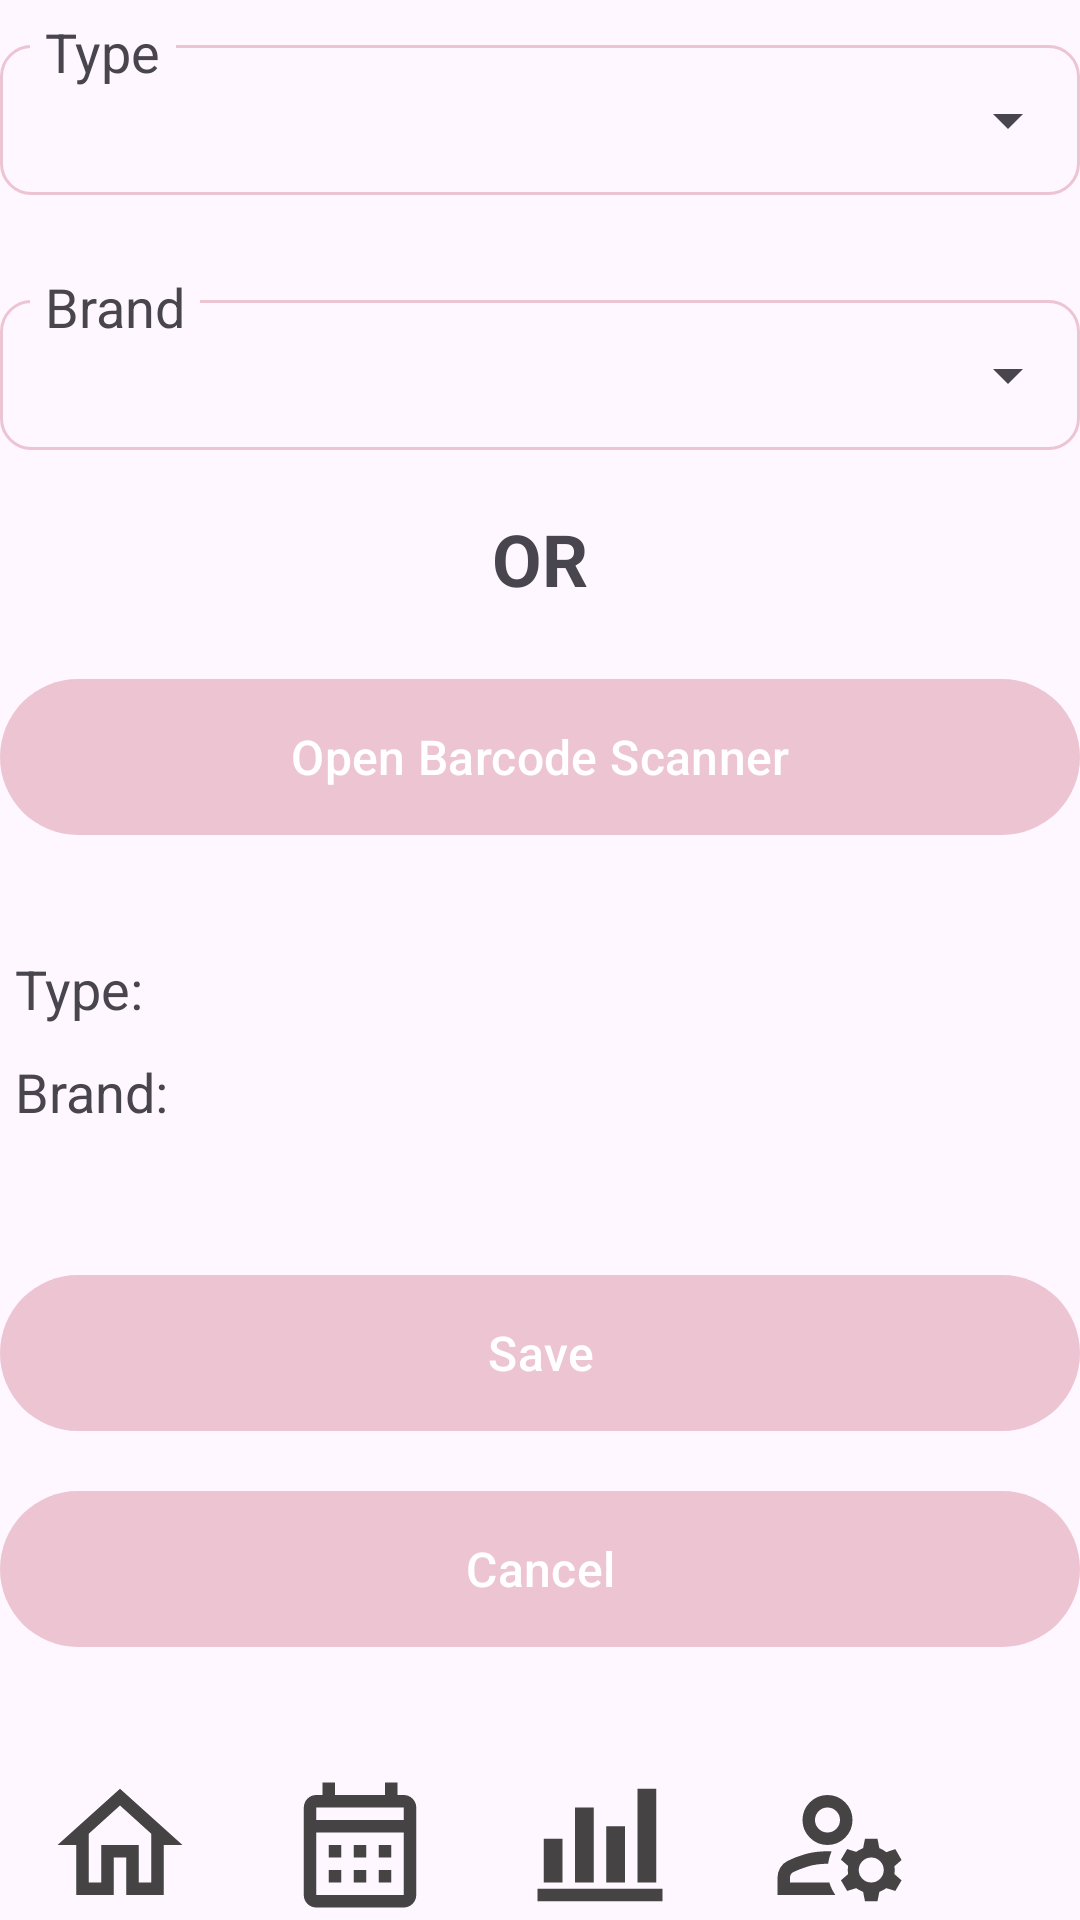

Write the Android layout XML for this screen, with the resource values it uses.
<!-- AndroidManifest.xml: application theme Theme.TakeOverControl -->
<!-- res/layout/activity_quick_add.xml -->
<?xml version="1.0" encoding="utf-8"?>
<LinearLayout xmlns:android="http://schemas.android.com/apk/res/android"
    xmlns:tools="http://schemas.android.com/tools"
    android:layout_width="match_parent"
    android:layout_height="match_parent"
    android:layout_marginHorizontal="32dp"
    android:layout_marginVertical="32dp"
    android:orientation="vertical"
    tools:context=".QuickAddActivity">

    <RelativeLayout
        android:layout_width="match_parent"
        android:layout_height="wrap_content">

        <LinearLayout
            android:layout_width="match_parent"
            android:layout_height="wrap_content"
            android:layout_marginTop="15dp"
            android:background="@drawable/rounded_corner">

            <Spinner
                android:id="@+id/spinner_brand_type"
                android:layout_width="match_parent"
                android:layout_height="50dp"
                android:layout_marginLeft="10dp" />
        </LinearLayout>

        <TextView
            android:layout_width="wrap_content"
            android:layout_height="wrap_content"
            android:layout_marginLeft="10dp"
            android:background="#FEF7FF"
            android:padding="5dp"
            android:text="Type"
            android:textSize="18sp" />
    </RelativeLayout>

    <RelativeLayout
        android:layout_width="match_parent"
        android:layout_height="wrap_content"
        android:layout_marginTop="20dp">

        <LinearLayout
            android:layout_width="match_parent"
            android:layout_height="wrap_content"
            android:layout_marginTop="15dp"
            android:background="@drawable/rounded_corner">

            <Spinner
                android:id="@+id/spinner_brand"
                android:layout_width="match_parent"
                android:layout_height="50dp"
                android:layout_marginLeft="10dp" />
        </LinearLayout>

        <TextView
            android:layout_width="wrap_content"
            android:layout_height="wrap_content"
            android:layout_marginLeft="10dp"
            android:background="#FEF7FF"
            android:padding="5dp"
            android:text="Brand"
            android:textSize="18sp" />
    </RelativeLayout>

    <TextView
        android:id="@+id/last_seven_days_cost_text"
        android:layout_width="match_parent"
        android:layout_height="wrap_content"
        android:layout_marginTop="20dp"
        android:text="OR"
        android:textAlignment="center"
        android:textSize="24sp"
        android:textStyle="bold" />

    <com.google.android.material.button.MaterialButton
        android:id="@+id/barcode_scanner_button"
        android:layout_width="match_parent"
        android:layout_height="60dp"
        android:layout_marginTop="20dp"
        android:text="Open Barcode Scanner"
        android:textSize="16sp" />

    <LinearLayout
        android:layout_width="match_parent"
        android:layout_height="wrap_content"
        android:layout_marginTop="30dp"
        android:orientation="vertical">

        <TextView
            android:id="@+id/textview_type"
            android:layout_width="wrap_content"
            android:layout_height="wrap_content"
            android:padding="5dp"
            android:text="Type: "
            android:textSize="18sp" />

        <TextView
            android:id="@+id/textview_brand"
            android:layout_width="wrap_content"
            android:layout_height="wrap_content"
            android:padding="5dp"
            android:text="Brand: "
            android:textSize="18sp" />
    </LinearLayout>

    <com.google.android.material.button.MaterialButton
        android:id="@+id/save_button"
        android:layout_width="match_parent"
        android:layout_height="60dp"
        android:layout_marginTop="40dp"
        android:text="Save"
        android:textSize="16sp" />

    <com.google.android.material.button.MaterialButton
        android:id="@+id/cancel_button"
        android:layout_width="match_parent"
        android:layout_height="60dp"
        android:layout_marginTop="12dp"
        android:text="Cancel"
        android:textSize="16sp" />

    <RelativeLayout
        android:layout_width="wrap_content"
        android:layout_height="match_parent">

        <LinearLayout
            android:layout_width="match_parent"
            android:layout_height="wrap_content"
            android:layout_alignParentBottom="true"
            android:layout_marginBottom="0dp">

            <ImageButton
                android:id="@+id/home_image_button"
                android:layout_width="wrap_content"
                android:layout_height="50dp"
                android:layout_alignParentTop="true"
                android:layout_alignParentBottom="true"
                android:layout_marginStart="15dp"
                android:layout_marginEnd="15dp"
                android:layout_toStartOf="@+id/calendar_image_button"
                android:background="#00000000"
                android:src="@drawable/outline_home_24" />

            <ImageButton
                android:id="@+id/calendar_image_button"
                android:layout_width="wrap_content"
                android:layout_height="50dp"
                android:layout_alignParentTop="true"
                android:layout_alignParentBottom="true"
                android:layout_marginStart="15dp"
                android:layout_marginEnd="15dp"
                android:layout_toStartOf="@+id/stats_image_button"
                android:background="#00000000"
                android:src="@drawable/outline_calendar_month_24" />

            <ImageButton
                android:id="@+id/stats_image_button"
                android:layout_width="wrap_content"
                android:layout_height="50dp"
                android:layout_alignParentTop="true"
                android:layout_alignParentBottom="true"
                android:layout_marginStart="15dp"
                android:layout_marginEnd="15dp"
                android:layout_toStartOf="@+id/account_image_button"
                android:background="#00000000"
                android:src="@drawable/outline_bar_chart_4_bars_24" />

            <ImageButton
                android:id="@+id/account_image_button"
                android:layout_width="wrap_content"
                android:layout_height="50dp"
                android:layout_alignParentTop="true"
                android:layout_alignParentEnd="true"
                android:layout_alignParentBottom="true"
                android:layout_marginStart="15dp"
                android:layout_marginEnd="15dp"
                android:background="#00000000"
                android:src="@drawable/outline_manage_accounts_24" />

        </LinearLayout>
    </RelativeLayout>
</LinearLayout>
<!-- resources referenced by this layout -->
<resources>
  <!-- drawable outline_bar_chart_4_bars_24 (drawable) -->
  <vector android:height="50dp" android:tint="#454343"
      android:viewportHeight="960" android:viewportWidth="960"
      android:width="50dp" xmlns:android="http://schemas.android.com/apk/res/android">
      <path android:fillColor="@android:color/white" android:pathData="M80,840L80,760L880,760L880,840L80,840ZM120,720L120,440L240,440L240,720L120,720ZM320,720L320,240L440,240L440,720L320,720ZM520,720L520,360L640,360L640,720L520,720ZM720,720L720,120L840,120L840,720L720,720Z"/>
  </vector>
  <!-- drawable outline_calendar_month_24 (drawable) -->
  <vector android:height="50dp" android:tint="#454343"
      android:viewportHeight="24" android:viewportWidth="24"
      android:width="50dp" xmlns:android="http://schemas.android.com/apk/res/android">
      <path android:fillColor="@android:color/white" android:pathData="M19,4h-1V2h-2v2H8V2H6v2H5C3.89,4 3.01,4.9 3.01,6L3,20c0,1.1 0.89,2 2,2h14c1.1,0 2,-0.9 2,-2V6C21,4.9 20.1,4 19,4zM19,20H5V10h14V20zM19,8H5V6h14V8zM9,14H7v-2h2V14zM13,14h-2v-2h2V14zM17,14h-2v-2h2V14zM9,18H7v-2h2V18zM13,18h-2v-2h2V18zM17,18h-2v-2h2V18z"/>
  </vector>
  <!-- drawable outline_home_24 (drawable) -->
  <vector android:height="50dp" android:tint="#454343"
      android:viewportHeight="24" android:viewportWidth="24"
      android:width="50dp" xmlns:android="http://schemas.android.com/apk/res/android">
      <path android:fillColor="@android:color/white" android:pathData="M12,5.69l5,4.5V18h-2v-6H9v6H7v-7.81l5,-4.5M12,3L2,12h3v8h6v-6h2v6h6v-8h3L12,3z"/>
  </vector>
  <!-- drawable outline_manage_accounts_24 (drawable) -->
  <vector android:height="50dp" android:tint="#454343"
      android:viewportHeight="960" android:viewportWidth="960"
      android:width="50dp" xmlns:android="http://schemas.android.com/apk/res/android">
      <path android:fillColor="@android:color/white" android:pathData="M400,480Q334,480 287,433Q240,386 240,320Q240,254 287,207Q334,160 400,160Q466,160 513,207Q560,254 560,320Q560,386 513,433Q466,480 400,480ZM80,800L80,688Q80,655 97,626Q114,597 144,582Q195,556 259,538Q323,520 400,520Q408,520 414,520Q420,520 426,522Q418,540 412.5,559.5Q407,579 404,600L400,600Q329,600 272.5,618Q216,636 180,654Q171,659 165.5,668Q160,677 160,688L160,720L412,720Q418,741 428,761.5Q438,782 450,800L80,800ZM640,840L628,780Q616,775 605.5,769.5Q595,764 584,756L526,774L486,706L532,666Q530,652 530,640Q530,628 532,614L486,574L526,506L584,524Q595,516 605.5,510.5Q616,505 628,500L640,440L720,440L732,500Q744,505 754.5,511Q765,517 776,526L834,506L874,576L828,616Q830,628 830,641Q830,654 828,666L874,706L834,774L776,756Q765,764 754.5,769.5Q744,775 732,780L720,840L640,840ZM680,720Q713,720 736.5,696.5Q760,673 760,640Q760,607 736.5,583.5Q713,560 680,560Q647,560 623.5,583.5Q600,607 600,640Q600,673 623.5,696.5Q647,720 680,720ZM400,400Q433,400 456.5,376.5Q480,353 480,320Q480,287 456.5,263.5Q433,240 400,240Q367,240 343.5,263.5Q320,287 320,320Q320,353 343.5,376.5Q367,400 400,400ZM400,320Q400,320 400,320Q400,320 400,320Q400,320 400,320Q400,320 400,320Q400,320 400,320Q400,320 400,320Q400,320 400,320Q400,320 400,320ZM412,720L412,720L412,720Q412,720 412,720Q412,720 412,720Q412,720 412,720Q412,720 412,720L412,720Q412,720 412,720Q412,720 412,720Z"/>
  </vector>
  <!-- drawable rounded_corner (drawable) -->
  <?xml version="1.0" encoding="utf-8"?>
  <shape xmlns:android="http://schemas.android.com/apk/res/android"
  
      android:shape="rectangle">
      <corners android:radius="10dp"/>
      <stroke android:width="1dp" android:color="@color/my_color" />
  
  </shape>
  <style name="Theme.TakeOverControl" parent="Base.Theme.TakeOverControl" />
  <color name="my_color">#EDC4D2</color>
  <style name="Base.Theme.TakeOverControl" parent="Theme.Material3.DayNight.NoActionBar">
          
          <item name="colorPrimary">@color/my_color</item>
      </style>
</resources>
